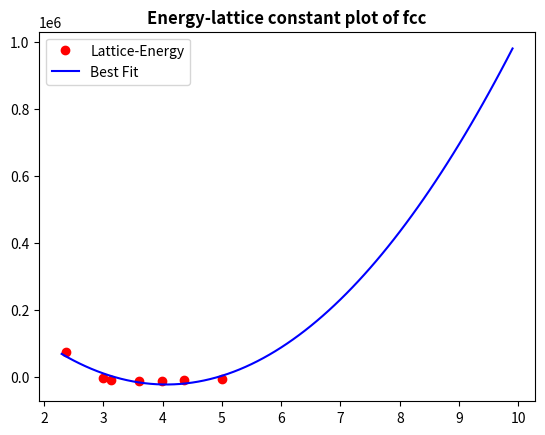

Write the Python code that produced this figure.
import matplotlib.pyplot as plt
import numpy as np


lattice=np.array([2.367,2.997,3.125,3.597,3.988,4.367,4.997])
W=np.array([72639.632,-4412.381,-8870.7905, -14154.68,-12815.233,-10408.056,-6144.0533])

plt.plot(lattice,W,'ro',label='Lattice-Energy')

p = np.polyfit(lattice, W,2)

lattice2=np.arange(2.3,10.0,0.1)
plt.plot(lattice2,np.polyval(p, lattice2),color='blue',label='Best Fit')

plt.title('Energy-lattice constant plot of fcc',fontweight="bold")
plt.legend()
plt.show()
